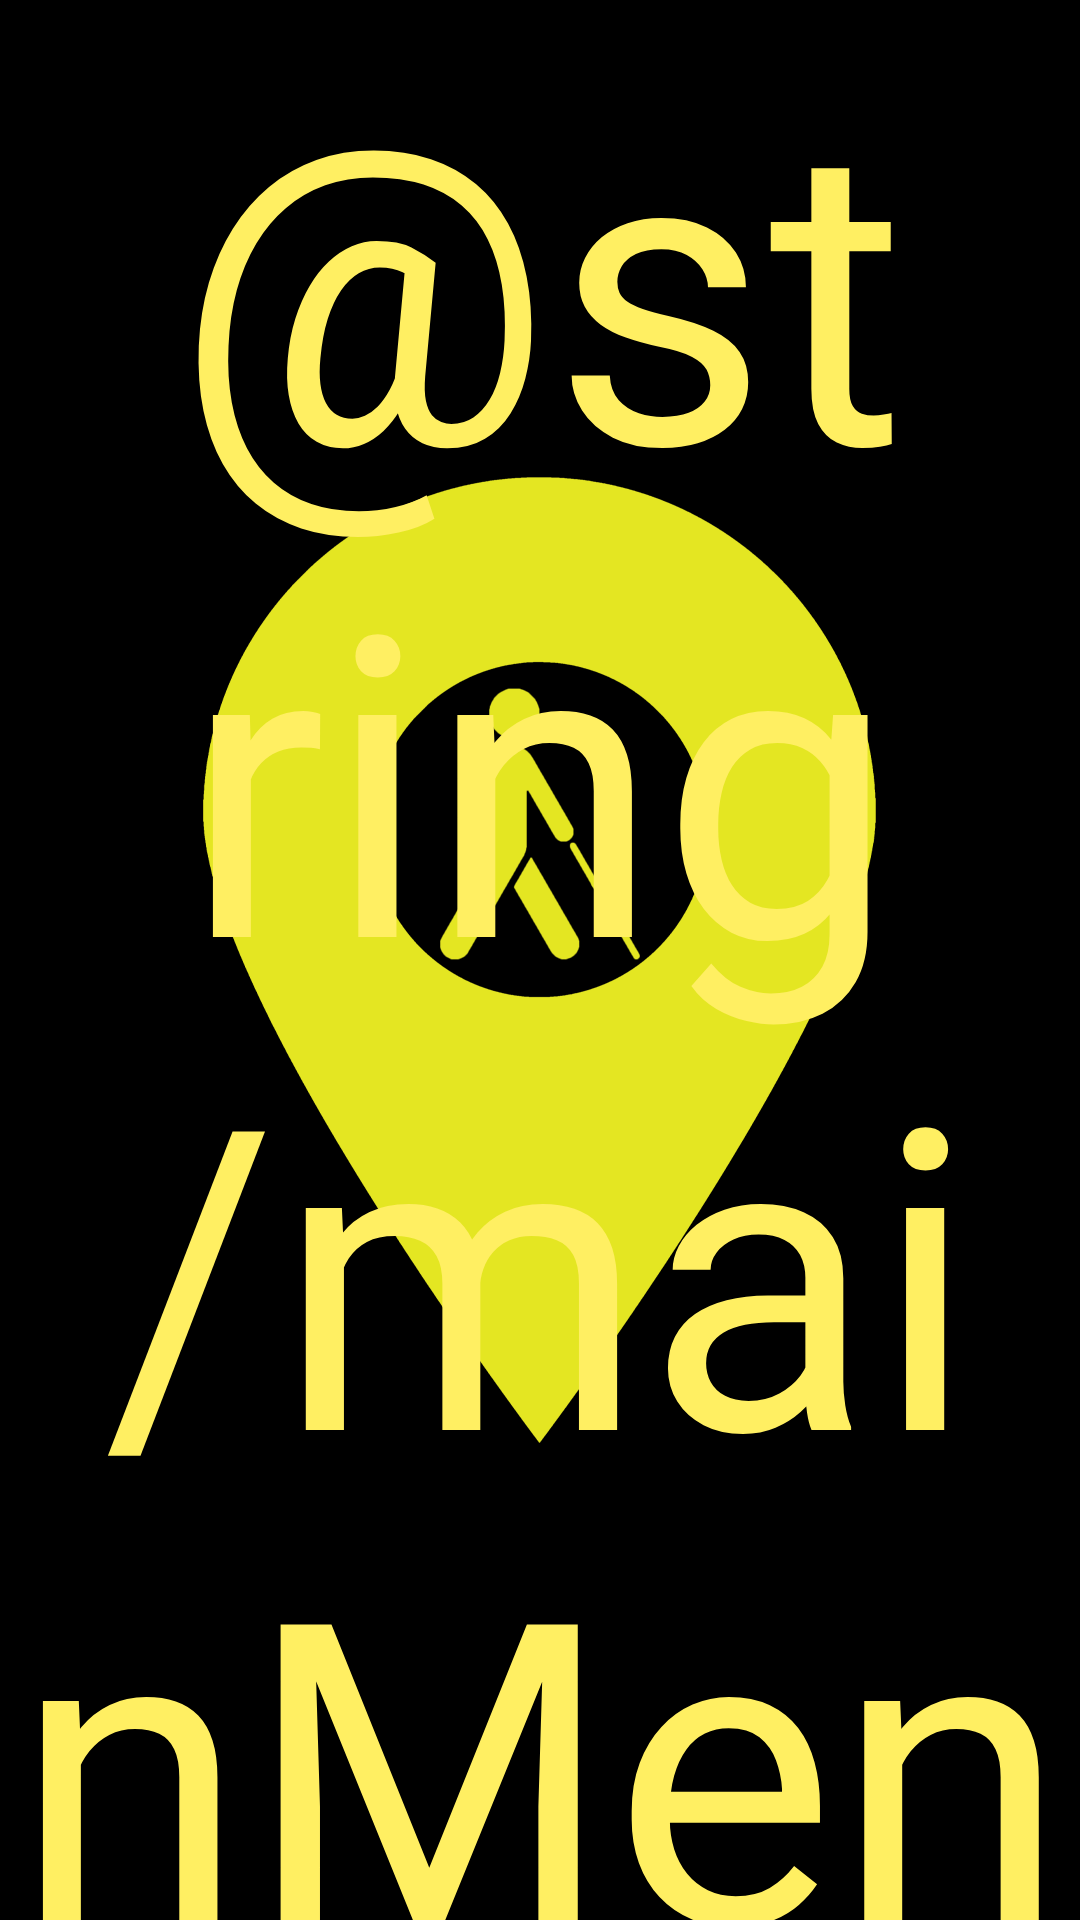

Reconstruct the res/layout file that produces this screen, plus the resources it refers to.
<!-- AndroidManifest.xml: application theme Theme.BlindNavigation -->
<!-- res/layout/activity_splash.xml -->
<?xml version="1.0" encoding="utf-8"?>
<androidx.constraintlayout.widget.ConstraintLayout
    xmlns:android="http://schemas.android.com/apk/res/android"
    xmlns:tools="http://schemas.android.com/tools"
    android:layout_width="match_parent"
    android:layout_height="match_parent"
    android:background="@color/black"
    tools:context=".activity.SplashActivity">

    <RelativeLayout
        android:layout_width="match_parent"
        android:layout_height="match_parent">

        <ImageView
            android:id="@+id/logo"
            android:layout_width="wrap_content"
            android:layout_height="wrap_content"
            android:layout_centerInParent="true"
            android:src="@drawable/capstone_icon" />

        <TextView
            android:layout_width="match_parent"
            android:layout_height="wrap_content"
            android:gravity="center"
            android:text="@string/mainMenuTitle"
            android:textColor="@color/yellow"
            android:textSize="140sp"></TextView>

    </RelativeLayout>

</androidx.constraintlayout.widget.ConstraintLayout>
<!-- resources referenced by this layout -->
<resources>
  <color name="black">#FF000000</color>
  <color name="yellow">#FFEF62</color>
  <!-- drawable capstone_icon: png bitmap (drawable, 37202 bytes) -->
  <style name="Theme.BlindNavigation" parent="Base.Theme.BlindNavigation" />
  <style name="Base.Theme.BlindNavigation" parent="Theme.Material3.DayNight.NoActionBar">
          
          
      </style>
</resources>
